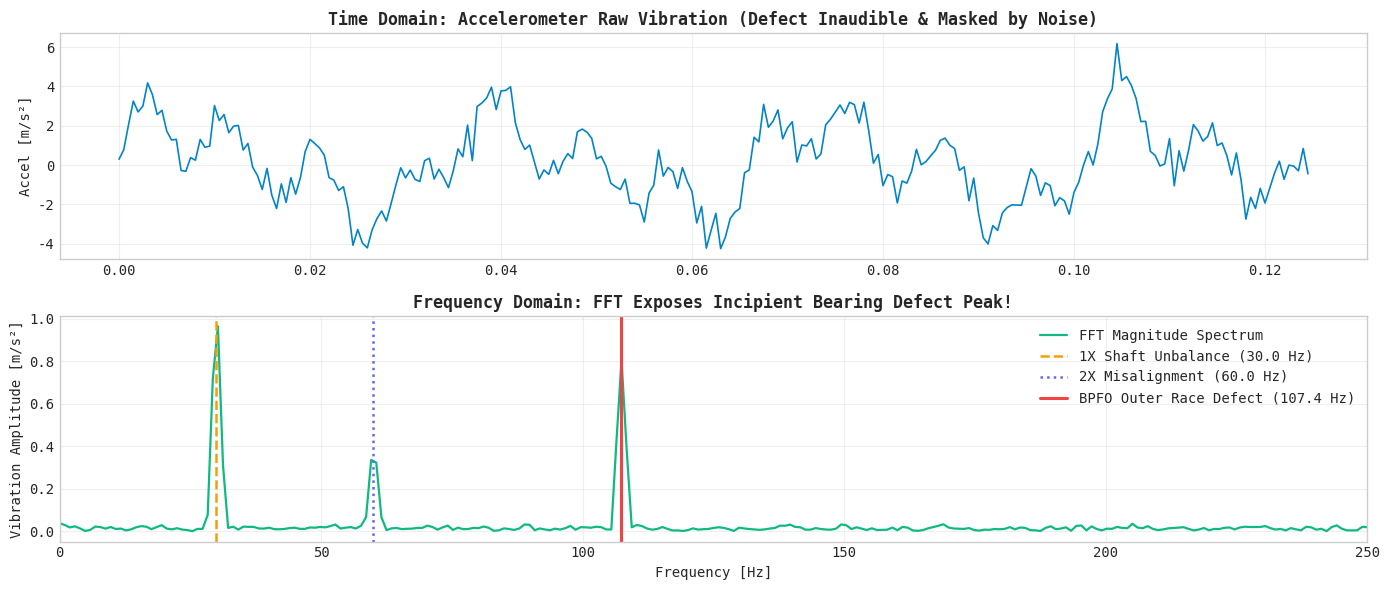

Here is the Python script that generated this plot:
# Step 1: Install & Verify Python Scientific Environment
!pip install -q numpy scipy scikit-learn pandas matplotlib seaborn

import numpy as np
import pandas as pd
import scipy.signal as signal
import matplotlib.pyplot as plt
import seaborn as sns

plt.style.use('seaborn-v0_8-whitegrid' if 'seaborn-v0_8-whitegrid' in plt.style.available else 'default')
plt.rcParams['font.family'] = 'monospace'
print("✓ Industrial ML environment loaded successfully.")


# 1. Synthesize 2000 Hz Accelerometer Signal with Bearing BPFO Fault
np.random.seed(42)
Fs = 2000.0  # Sampling rate: 2000 Hz
T = 1.0 / Fs
N = 2048
time_axis = np.linspace(0.0, N*T, N, endpoint=False)

f_shaft = 30.0            # 30 Hz shaft rotational speed (1800 RPM)
f_misalignment = 60.0     # 2X misalignment harmonic
f_bpfo = 3.58 * f_shaft   # 107.4 Hz outer race defect peak

# Synthetic multi-harmonic signal
sig_1x = 2.0 * np.sin(2.0 * np.pi * f_shaft * time_axis)
sig_2x = 0.8 * np.sin(2.0 * np.pi * f_misalignment * time_axis)
sig_bpfo = 1.6 * np.sin(2.0 * np.pi * f_bpfo * time_axis)
noise = 0.6 * np.random.randn(N)

vibration_accel = sig_1x + sig_2x + sig_bpfo + noise
print(f"✓ Vibration telemetry synthesized: {N} samples at {Fs} Hz.")


# 2. Compute Fast Fourier Transform (FFT) with Hanning Window
window = np.hanning(N)
windowed_signal = vibration_accel * window

fft_vals = np.fft.rfft(windowed_signal)
fft_freqs = np.fft.rfftfreq(N, T)
fft_mag = (2.0 / N) * np.abs(fft_vals)

fig, axes = plt.subplots(2, 1, figsize=(14, 6))

axes[0].plot(time_axis[:250], vibration_accel[:250], color='#0284c7', linewidth=1.2)
axes[0].set_title("Time Domain: Accelerometer Raw Vibration (Defect Inaudible & Masked by Noise)", fontweight='bold')
axes[0].set_ylabel("Accel [m/s²]")
axes[0].grid(True, alpha=0.3)

axes[1].plot(fft_freqs, fft_mag, color='#10b981', linewidth=1.6, label='FFT Magnitude Spectrum')
axes[1].axvline(f_shaft, color='#f59e0b', linestyle='--', linewidth=1.8, label=f'1X Shaft Unbalance ({f_shaft:.1f} Hz)')
axes[1].axvline(f_misalignment, color='#6366f1', linestyle=':', linewidth=1.8, label=f'2X Misalignment ({f_misalignment:.1f} Hz)')
axes[1].axvline(f_bpfo, color='#ef4444', linestyle='-', linewidth=2.2, label=f'BPFO Outer Race Defect ({f_bpfo:.1f} Hz)')
axes[1].set_xlim(0, 250)
axes[1].set_title("Frequency Domain: FFT Exposes Incipient Bearing Defect Peak!", fontweight='bold')
axes[1].set_xlabel("Frequency [Hz]")
axes[1].set_ylabel("Vibration Amplitude [m/s²]")
axes[1].legend()
axes[1].grid(True, alpha=0.3)

plt.tight_layout()
plt.show()


# Exercise Challenge:
# Identify the peak frequency between 95 Hz and 120 Hz
bpfo_band = (fft_freqs >= 95.0) & (fft_freqs <= 120.0)
peak_detected_freq = fft_freqs[bpfo_band][np.argmax(fft_mag[bpfo_band])]
print(f"Detected Bearing Defect Frequency Peak: {peak_detected_freq:.2f} Hz (Theoretical: {f_bpfo:.2f} Hz)")
assert abs(peak_detected_freq - f_bpfo) < 1.5, "FFT defect peak detection out of tolerance!"
print("✓ FFT frequency domain bearing kinematics verified.")
